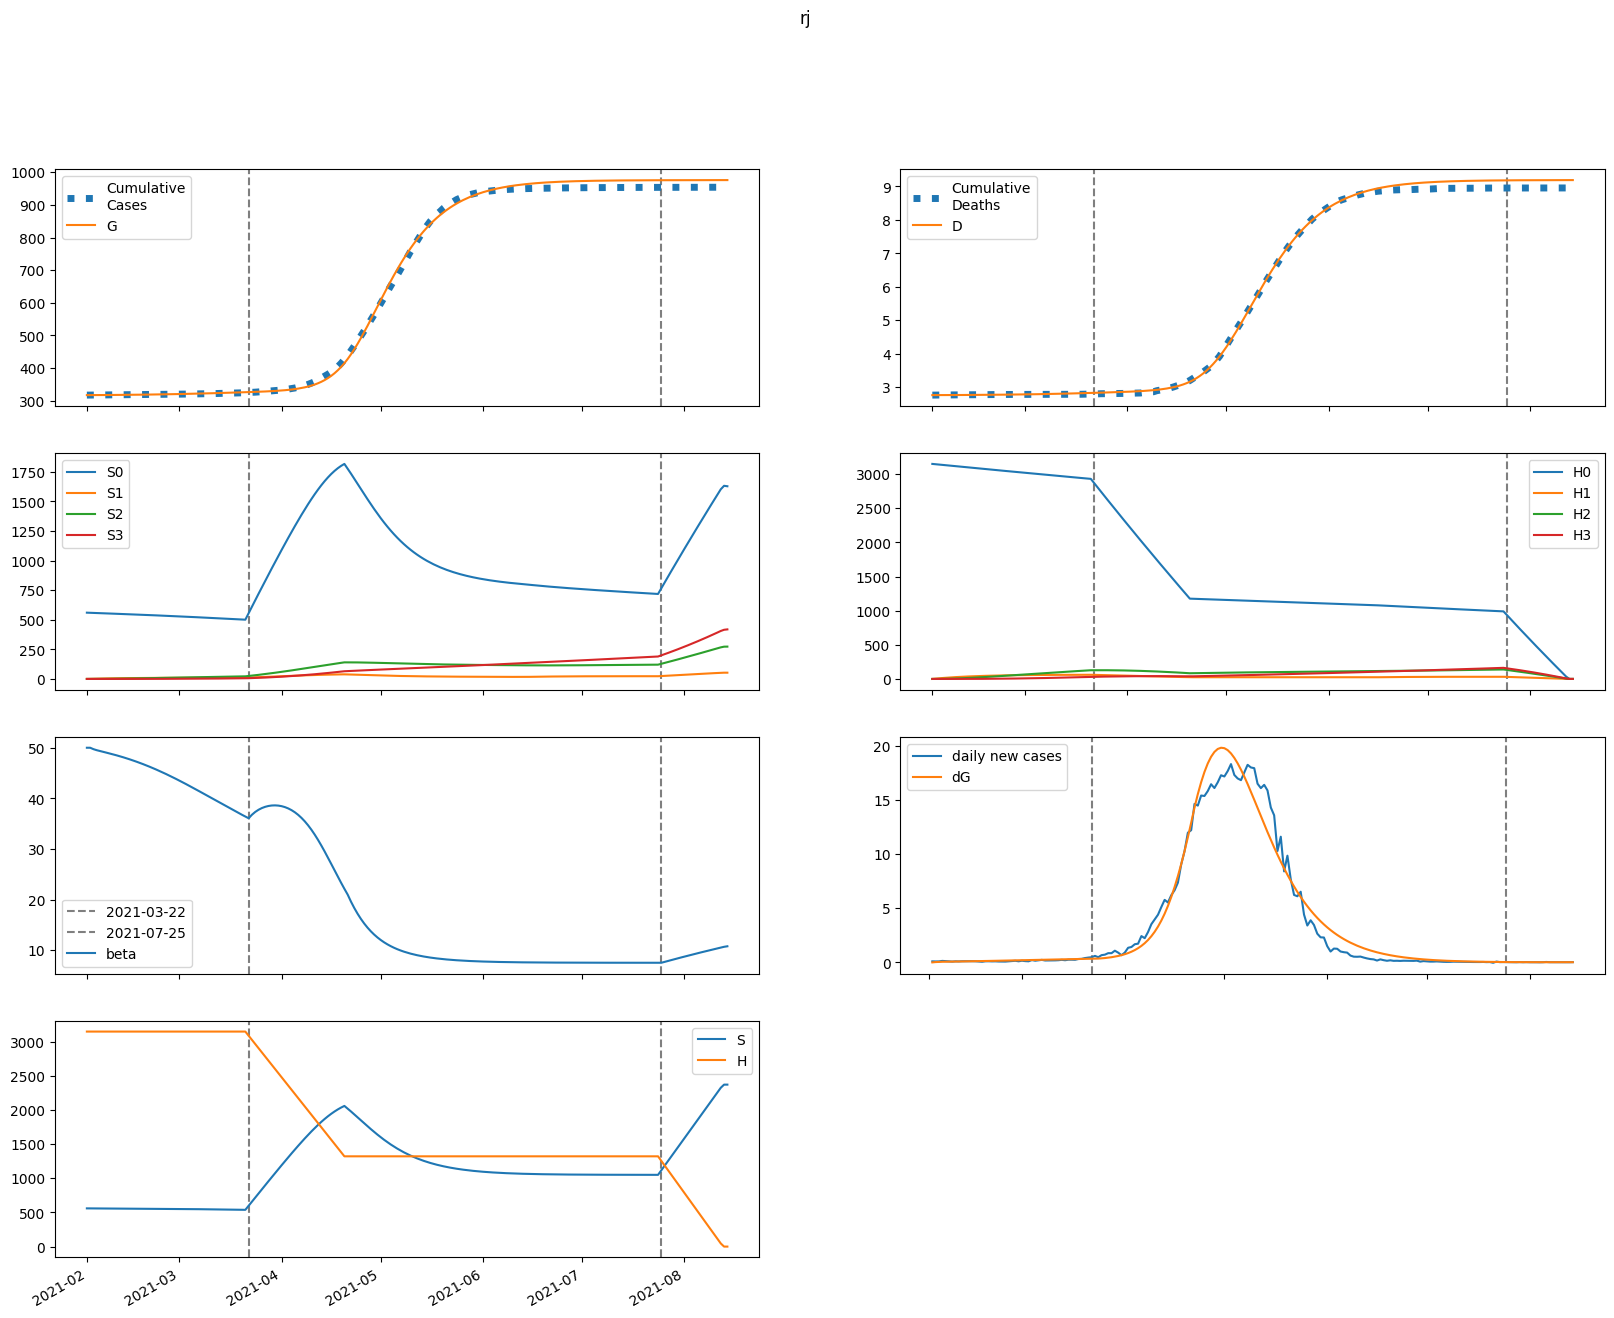

Source data for this figure (header and first rows):
series, 2021-02-01, 2021-02-02, 2021-02-03, 2021-02-04, 2021-02-05, 2021-02-06, 2021-02-07, 2021-02-08, 2021-02-09, 2021-02-10, 2021-02-11, 2021-02-12, 2021-02-13, 2021-02-14, 2021-02-15, 2021-02-16, 2021-02-17, 2021-02-18, 2021-02-19, 2021-02-20, 2021-02-21, 2021-02-22, 2021-02-23
S, 559894, 559581, 559351, 559155, 558969, 558783, 558591, 558391, 558181, 557961, 557728, 557484, 557227, 556957, 556674, 556377, 556066, 555741, 555400, 555045, 554674, 554288, 553885
E, 8.286, 320.2, 484.8, 581.9, 648.6, 702, 750.2, 796.9, 844, 892.4, 942.3, 994.1, 1048, 1104, 1161, 1221, 1283, 1346, 1411, 1478, 1547, 1617, 1689
I, 378, 254, 202.3, 184.2, 181.9, 187, 195.9, 206.6, 218.5, 231.2, 244.6, 258.6, 273.2, 288.3, 304.1, 320.4, 337.4, 354.9, 373.1, 391.8, 411.1, 430.9, 451.2
A, 389.8, 312.7, 283.4, 277, 282, 292.8, 307.1, 323.5, 341.5, 360.7, 381.1, 402.7, 425.2, 448.9, 473.6, 499.3, 526.1, 553.9, 582.8, 612.6, 643.5, 675.3, 708
IH, 0.0, 75.61, 113.1, 133.8, 147.2, 157.7, 167.5, 177.3, 187.5, 198.4, 209.8, 222, 234.8, 248.3, 262.4, 277.2, 292.7, 308.9, 325.7, 343.2, 361.4, 380.3, 399.8
IN, 49.29, 90.09, 107.7, 115.5, 119.7, 122.8, 126, 129.9, 134.5, 139.8, 145.9, 152.7, 160.1, 168.2, 176.8, 186, 195.8, 206.1, 216.9, 228.2, 240, 252.3, 265
D, 2766, 2766, 2766, 2767, 2767, 2767, 2768, 2768, 2769, 2769, 2770, 2770, 2771, 2772, 2772, 2773, 2774, 2775, 2776, 2777, 2778, 2779, 2780
R, 0.0, 86.45, 177.5, 272.3, 370.6, 473, 579.9, 691.9, 809.5, 933.3, 1064, 1201, 1346, 1499, 1661, 1831, 2011, 2201, 2400, 2610, 2831, 3063, 3308
G, 317491, 317492, 317524, 317573, 317631, 317697, 317767, 317843, 317923, 318008, 318098, 318192, 318292, 318398, 318509, 318626, 318748, 318877, 319013, 319155, 319303, 319459, 319622
H, 3149994, 3149994, 3149994, 3149994, 3149994, 3149994, 3149994, 3149994, 3149994, 3149994, 3149994, 3149994, 3149994, 3149994, 3149994, 3149994, 3149994, 3149994, 3149994, 3149994, 3149994, 3149994, 3149994
S0, 559894, 558741, 557674, 556642, 555623, 554605, 553583, 552554, 551518, 550472, 549417, 548352, 547276, 546190, 545092, 543983, 542861, 541728, 540582, 539423, 538251, 537066, 535867
E0, 8.286, 320.2, 484.4, 581.1, 647.1, 699.8, 747.1, 792.9, 838.9, 886, 934.6, 985, 1037, 1091, 1147, 1205, 1265, 1326, 1389, 1454, 1520, 1588, 1657
I0, 378, 254, 202.3, 184.2, 181.8, 186.8, 195.5, 206.1, 217.7, 230.2, 243.3, 256.9, 271.1, 285.9, 301.2, 317.1, 333.5, 350.6, 368.1, 386.2, 404.9, 424.1, 443.7
A0, 389.8, 312.7, 283.4, 277, 281.8, 292.6, 306.7, 322.8, 340.5, 359.4, 379.4, 400.5, 422.6, 445.6, 469.7, 494.8, 520.8, 547.8, 575.8, 604.7, 634.6, 665.4, 697
IH0, 0.0, 75.61, 113.1, 133.8, 147.2, 157.7, 167.4, 177.2, 187.3, 198, 209.4, 221.3, 233.9, 247.1, 261, 275.5, 290.6, 306.4, 322.8, 339.8, 357.5, 375.8, 394.7
IN0, 49.29, 90.09, 107.7, 115.5, 119.7, 122.8, 126, 129.8, 134.3, 139.6, 145.6, 152.2, 159.5, 167.4, 175.9, 184.9, 194.4, 204.4, 214.9, 225.9, 237.4, 249.3, 261.7
D0, 2766, 2766, 2766, 2767, 2767, 2767, 2768, 2768, 2769, 2769, 2770, 2770, 2771, 2772, 2772, 2773, 2774, 2775, 2776, 2777, 2777, 2778, 2780
R0, 0.0, 86.45, 177.5, 272.3, 370.6, 473, 579.8, 691.7, 809.2, 932.7, 1063, 1200, 1344, 1497, 1657, 1826, 2005, 2192, 2390, 2598, 2816, 3046, 3287
G0, 317491, 317492, 317524, 317573, 317631, 317696, 317767, 317842, 317922, 318006, 318095, 318189, 318288, 318393, 318502, 318618, 318739, 318866, 319000, 319139, 319286, 319438, 319598
H0, 3149994, 3145269, 3140551, 3135840, 3131136, 3126440, 3121750, 3117067, 3112392, 3107723, 3103062, 3098407, 3093759, 3089119, 3084485, 3079858, 3075239, 3070626, 3066020, 3061421, 3056829, 3052243, 3047665
S1, 0.0, 839.4, 1617, 2337, 3004, 3622, 4194, 4723, 5212, 5665, 6083, 6470, 6827, 7157, 7461, 7742, 8000, 8238, 8457, 8659, 8843, 9013, 9168
E1, 0.0, 0.0, 0.345, 0.8417, 1.446, 2.15, 2.953, 3.853, 4.844, 5.919, 7.073, 8.3, 9.595, 10.95, 12.37, 13.84, 15.37, 16.94, 18.56, 20.22, 21.92, 23.66, 25.43
I1, 0.0, 0.0, 0.0, 0.0347, 0.1079, 0.2177, 0.362, 0.5395, 0.7488, 0.9887, 1.257, 1.554, 1.875, 2.221, 2.589, 2.978, 3.386, 3.813, 4.257, 4.718, 5.193, 5.683, 6.185
A1, 0.0, 0.0, 0.0, 0.03579, 0.1159, 0.2427, 0.4172, 0.6401, 0.9117, 1.232, 1.599, 2.013, 2.471, 2.972, 3.514, 4.094, 4.711, 5.363, 6.047, 6.763, 7.508, 8.28, 9.078
IH1, 0.0, 0.0, 0.0, 0.0, 0.006941, 0.02731, 0.06605, 0.1269, 0.2125, 0.325, 0.4658, 0.6356, 0.8349, 1.064, 1.321, 1.607, 1.921, 2.262, 2.628, 3.019, 3.433, 3.87, 4.328
IN1, 0.0, 0.0, 0.0, 0.0, 0.004525, 0.01781, 0.04313, 0.0829, 0.139, 0.2127, 0.305, 0.4164, 0.5473, 0.6976, 0.8671, 1.055, 1.262, 1.486, 1.728, 1.985, 2.259, 2.547, 2.85
D1, 0.0, 0.0, 0.0, 0.0, 0.0, 1.9604811751397902e-05, 9.673098198649345e-05, 0.0002833, 0.0006417, 0.001242, 0.00216, 0.003476, 0.005271, 0.007629, 0.01063, 0.01437, 0.01891, 0.02433, 0.03072, 0.03814, 0.04667, 0.05637, 0.0673
R1, 0.0, 0.0, 0.0, 0.0, 0.007157, 0.03232, 0.08864, 0.1909, 0.3551, 0.598, 0.937, 1.39, 1.974, 2.706, 3.604, 4.684, 5.962, 7.453, 9.171, 11.13, 13.35, 15.83, 18.59
G1, 0.0, 0.0, 0.0, 0.0347, 0.1194, 0.2648, 0.481, 0.7781, 1.166, 1.653, 2.248, 2.96, 3.795, 4.76, 5.862, 7.106, 8.498, 10.04, 11.75, 13.61, 15.65, 17.85, 20.23
H1, 0.0, 4725, 9105, 13166, 16929, 20417, 23648, 26641, 29414, 31982, 34359, 36559, 38595, 40479, 42222, 43833, 45321, 46697, 47967, 49140, 50222, 51220, 52140
S2, 0.0, 0.0, 59.93, 174.7, 339.4, 549.9, 801.9, 1092, 1416, 1771, 2154, 2562, 2993, 3445, 3914, 4399, 4899, 5411, 5933, 6465, 7004, 7551, 8102
E2, 0.0, 0.0, 0.0, 0.007358, 0.02615, 0.06034, 0.114, 0.1913, 0.2961, 0.4319, 0.6022, 0.8103, 1.059, 1.352, 1.691, 2.08, 2.521, 3.016, 3.567, 4.178, 4.848, 5.581, 6.377
I2, 0.0, 0.0, 0.0, 0.0, 0.0007402, 0.003126, 0.008163, 0.01694, 0.03059, 0.05027, 0.07711, 0.1122, 0.1567, 0.2114, 0.2776, 0.356, 0.4476, 0.5533, 0.6739, 0.8101, 0.9627, 1.132, 1.32
A2, 0.0, 0.0, 0.0, 0.0, 0.0007633, 0.003323, 0.008917, 0.01896, 0.03502, 0.05873, 0.09178, 0.1359, 0.1928, 0.2641, 0.3515, 0.4567, 0.5811, 0.7264, 0.8939, 1.085, 1.301, 1.544, 1.814
IH2, 0.0, 0.0, 0.0, 0.0, 0.0, 0.000148, 0.0007473, 0.002249, 0.005242, 0.01044, 0.01866, 0.03081, 0.04785, 0.07079, 0.1007, 0.1385, 0.1855, 0.2425, 0.3106, 0.391, 0.4844, 0.5921, 0.7147
IN2, 0.0, 0.0, 0.0, 0.0, 0.0, 9.650496181280127e-05, 0.0004875, 0.001468, 0.003424, 0.006823, 0.0122, 0.02015, 0.03132, 0.04635, 0.06594, 0.09078, 0.1216, 0.159, 0.2038, 0.2566, 0.318, 0.3888, 0.4695
D2, 0.0, 0.0, 0.0, 0.0, 0.0, 0.0, 4.181376033919881e-07, 2.5288630560474193e-06, 8.880889247679291e-06, 2.3688179400548925e-05, 5.3180187930566145e-05, 0.0001059, 0.0001929, 0.0003281, 0.0005281, 0.0008124, 0.001204, 0.001728, 0.002412, 0.00329, 0.004394, 0.005763, 0.007435
R2, 0.0, 0.0, 0.0, 0.0, 0.0, 0.0001527, 0.0008594, 0.002856, 0.007289, 0.01579, 0.03051, 0.05418, 0.09014, 0.1423, 0.2153, 0.3144, 0.4452, 0.6143, 0.8288, 1.096, 1.425, 1.823, 2.301
G2, 0.0, 0.0, 0.0, 0.0, 0.0007402, 0.003371, 0.00944, 0.02091, 0.04016, 0.06994, 0.1134, 0.174, 0.2555, 0.362, 0.498, 0.6682, 0.8774, 1.131, 1.434, 1.793, 2.213, 2.701, 3.263
H2, 0.0, 0.0, 337.5, 983.9, 1913, 3099, 4520, 6156, 7985, 9991, 12157, 14466, 16906, 19461, 22121, 24873, 27708, 30615, 33586, 36613, 39687, 42802, 45951
S3, 0.0, 0.0, 0.0, 0.7134, 2.792, 6.833, 13.38, 22.92, 35.91, 52.76, 73.84, 99.47, 130, 165.6, 206.6, 253.1, 305.5, 363.7, 428.1, 498.6, 575.5, 658.8, 748.6
E3, 0.0, 0.0, 0.0, 0.0, 4.73632298899391e-05, 0.0002235, 0.0006468, 0.001474, 0.002898, 0.005152, 0.008502, 0.01325, 0.01974, 0.02834, 0.03946, 0.05354, 0.07106, 0.09253, 0.1185, 0.1495, 0.1861, 0.229, 0.2788
I3, 0.0, 0.0, 0.0, 0.0, 0.0, 4.764378156004786e-06, 2.56755174962552e-05, 8.225304479386401e-05, 0.0002033, 0.0004277, 0.0008046, 0.001394, 0.002266, 0.003503, 0.005196, 0.007449, 0.01037, 0.01409, 0.01875, 0.02447, 0.03142, 0.03977, 0.04966
A3, 0.0, 0.0, 0.0, 0.0, 0.0, 4.9128806698090275e-06, 2.711634729977516e-05, 8.878116362345662e-05, 0.0002239, 0.0004797, 0.0009182, 0.001616, 0.002668, 0.004181, 0.006285, 0.00912, 0.01285, 0.01765, 0.02372, 0.03127, 0.04052, 0.05172, 0.06513
IH3, 0.0, 0.0, 0.0, 0.0, 0.0, 0.0, 9.528756312009573e-07, 5.920935650599219e-06, 2.1333577362991804e-05, 5.8255617707651567e-05, 0.0001336, 0.0002711, 0.0005024, 0.0008676, 0.001416, 0.002207, 0.00331, 0.004804, 0.006781, 0.009342, 0.0126, 0.01667, 0.0217
IN3, 0.0, 0.0, 0.0, 0.0, 0.0, 0.0, 6.211791728926973e-07, 3.861832841078954e-06, 1.3921275176994385e-05, 3.8032616651460984e-05, 8.724727921114088e-05, 0.0001771, 0.0003284, 0.0005674, 0.0009264, 0.001444, 0.002167, 0.003147, 0.004443, 0.006122, 0.008259, 0.01093, 0.01424
D3, 0.0, 0.0, 0.0, 0.0, 0.0, 0.0, 0.0, 2.6914509446074497e-09, 1.9415467519236777e-08, 7.967335959389634e-08, 2.4421963633132975e-07, 6.215214055196644e-07, 1.3872185800703288e-06, 2.806169738996569e-06, 5.256682147765091e-06, 9.256564346522262e-06, 1.5490681648898777e-05, 2.4839726823330807e-05, 3.8409936091814446e-05, 5.756348454023732e-05, 8.394928708735231e-05, 0.0001195, 0.0001666
R3, 0.0, 0.0, 0.0, 0.0, 0.0, 0.0, 9.825761339618055e-07, 6.677115494864697e-06, 2.6119293306022965e-05, 7.69703475950121e-05, 0.0001895, 0.0004112, 0.0008117, 0.001488, 0.002572, 0.004233, 0.006686, 0.0102, 0.0151, 0.02178, 0.0307, 0.04239, 0.0575
G3, 0.0, 0.0, 0.0, 0.0, 0.0, 4.764378156004786e-06, 2.7249572300348858e-05, 9.230977463743466e-05, 0.0002405, 0.0005321, 0.00105, 0.001906, 0.003238, 0.005224, 0.008074, 0.01204, 0.01743, 0.02458, 0.03389, 0.0458, 0.06084, 0.07957, 0.1026
H3, 0.0, 0.0, 0.0, 4.018, 15.73, 38.5, 75.39, 129.2, 202.5, 297.6, 416.5, 561.2, 733.4, 934.7, 1166, 1430, 1726, 2056, 2420, 2820, 3256, 3728, 4238
beta, 50, 50, 49.72, 49.51, 49.34, 49.18, 49.02, 48.85, 48.68, 48.5, 48.31, 48.12, 47.91, 47.7, 47.48, 47.25, 47.01, 46.77, 46.51, 46.25, 45.97, 45.69, 45.4
